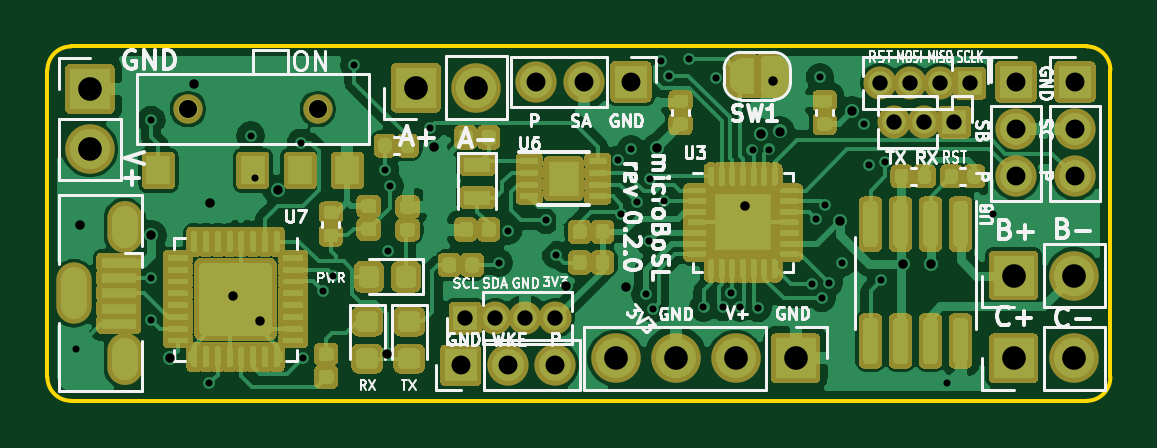
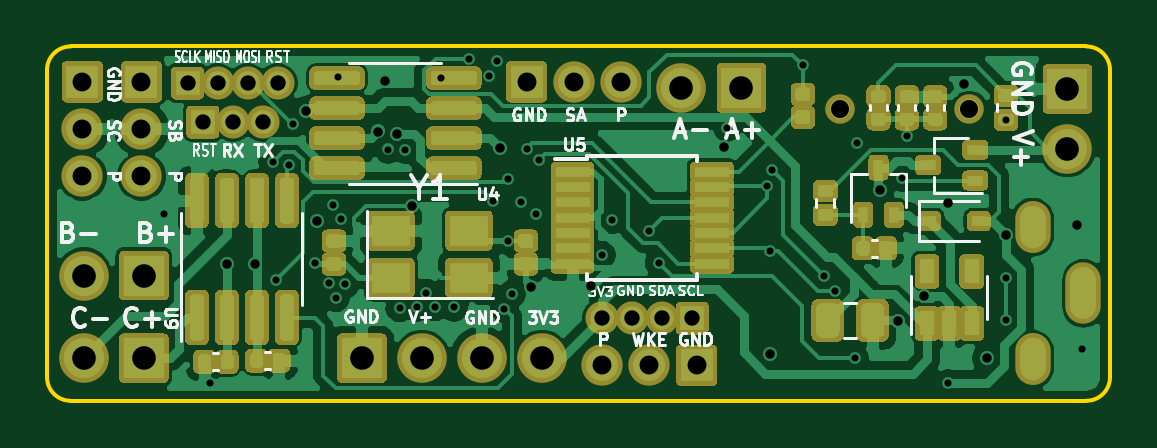
Circuit board: 8 layer files. Board 45.0 x 15.0 mm.
- bottom_copper: microBoSL-B_Cu.gbl (108758 bytes)
- bottom_mask: microBoSL-B_Mask.gbs (30230 bytes)
- bottom_silk: microBoSL-B_SilkS.gbo (28291 bytes)
- outline: microBoSL-Edge_Cuts.gm1 (1051 bytes)
- top_copper: microBoSL-F_Cu.gtl (153282 bytes)
- top_mask: microBoSL-F_Mask.gts (66356 bytes)
- top_silk: microBoSL-F_SilkS.gto (42318 bytes)
- drill: microBoSL.drl (2229 bytes)

=== bottom_copper: microBoSL-B_Cu.gbl (108758 bytes, source omitted) ===
=== bottom_mask: microBoSL-B_Mask.gbs (30230 bytes, source omitted) ===
=== bottom_silk: microBoSL-B_SilkS.gbo (28291 bytes, source omitted) ===
=== outline: microBoSL-Edge_Cuts.gm1 ===
G04 #@! TF.GenerationSoftware,KiCad,Pcbnew,(5.1.9)-1*
G04 #@! TF.CreationDate,2021-06-25T11:42:06+10:00*
G04 #@! TF.ProjectId,microBoSL,6d696372-6f42-46f5-934c-2e6b69636164,0.2.3*
G04 #@! TF.SameCoordinates,Original*
G04 #@! TF.FileFunction,Profile,NP*
%FSLAX46Y46*%
G04 Gerber Fmt 4.6, Leading zero omitted, Abs format (unit mm)*
G04 Created by KiCad (PCBNEW (5.1.9)-1) date 2021-06-25 11:42:06*
%MOMM*%
%LPD*%
G01*
G04 APERTURE LIST*
G04 #@! TA.AperFunction,Profile*
%ADD10C,0.150000*%
G04 #@! TD*
G04 APERTURE END LIST*
D10*
X145000000Y-116000000D02*
G75*
G02*
X144000000Y-117000000I-1000000J0D01*
G01*
X101000000Y-117000000D02*
G75*
G02*
X100000000Y-116000000I0J1000000D01*
G01*
X100000000Y-103000000D02*
G75*
G02*
X101000000Y-102000000I1000000J0D01*
G01*
X144000000Y-102000000D02*
G75*
G02*
X145000000Y-103000000I0J-1000000D01*
G01*
X144000000Y-102000000D02*
X101000000Y-102000000D01*
X145000000Y-116000000D02*
X145000000Y-103000000D01*
X101000000Y-117000000D02*
X144000000Y-117000000D01*
X100000000Y-103000000D02*
X100000000Y-116000000D01*
M02*

=== top_copper: microBoSL-F_Cu.gtl (153282 bytes, source omitted) ===
=== top_mask: microBoSL-F_Mask.gts (66356 bytes, source omitted) ===
=== top_silk: microBoSL-F_SilkS.gto (42318 bytes, source omitted) ===
=== drill: microBoSL.drl ===
M48
; DRILL file {KiCad (5.1.9)-1} date 06/25/21 11:42:09
; FORMAT={-:-/ absolute / inch / decimal}
; #@! TF.CreationDate,2021-06-25T11:42:09+10:00
; #@! TF.GenerationSoftware,Kicad,Pcbnew,(5.1.9)-1
FMAT,2
INCH
T1C0.0118
T2C0.0157
T3C0.0197
T4C0.0256
T5C0.0315
T6C0.0394
T7C0.0300
%
G90
G05
T1
X3.9843Y-4.5197
X4.1102Y-4.1382
X4.1102Y-4.4016
X4.1102Y-4.4724
X4.2067Y-4.5768
X4.2756Y-4.1644
X4.2835Y-4.2343
X4.3593Y-4.1762
X4.3622Y-4.5354
X4.3957Y-4.4232
X4.4134Y-4.3976
X4.4488Y-4.0472
X4.4998Y-4.2217
X4.5039Y-4.3563
X4.5079Y-4.248
X4.5748Y-4.1516
X4.689Y-4.376
X4.7047Y-4.3228
X4.7677Y-4.3051
X4.7844Y-4.3632
X4.8885Y-4.2049
X4.8937Y-4.2953
X4.9094Y-4.187
X4.9193Y-4.2744
X4.9341Y-4.4281
X4.94Y-4.3403
X4.9409Y-4.2362
X4.9468Y-4.4526
X4.9591Y-4.0394
X4.9646Y-4.2736
X4.9722Y-4.0642
X5.0057Y-4.0364
X5.0305Y-4.4508
X5.0512Y-4.0687
X5.0625Y-4.4501
X5.0764Y-4.4263
X5.0916Y-4.4508
X5.1122Y-4.1875
X5.1211Y-4.4518
X5.1399Y-4.1875
X5.2116Y-4.4124
X5.2181Y-4.3032
X5.2244Y-4.0669
X5.2273Y-4.4351
X5.2323Y-4.2795
X5.2391Y-4.4098
X5.2618Y-4.3764
X5.2984Y-4.1449
X5.3057Y-4.2138
X5.3268Y-4.4055
X5.3327Y-4.2083
X5.437Y-4.5768
X5.5138Y-4.2953
T2
X3.9921Y-4.313
X4.1102Y-4.3307
X4.1417Y-4.5354
X4.1811Y-4.0787
X4.2077Y-4.2766
X4.2471Y-4.4324
X4.2907Y-4.4727
X4.321Y-4.2549
X4.5032Y-4.5282
X4.5807Y-4.1831
X4.8015Y-4.4157
X4.9016Y-4.4173
X4.9535Y-4.185
X5.1004Y-4.2815
X5.126Y-4.1614
X5.1457Y-4.0736
X5.1575Y-4.1575
X5.2587Y-4.3063
X5.2776Y-4.124
X5.3622Y-4.378
X5.4094Y-4.378
T4
X4.6335Y-4.4685
X4.6835Y-4.4685
X4.7335Y-4.4685
X4.7835Y-4.4685
X5.3244Y-4.0768
X5.3488Y-4.1417
X5.3744Y-4.0768
X5.3988Y-4.1417
X5.4244Y-4.0768
X5.4488Y-4.1417
X5.4744Y-4.0768
T5
X4.626Y-4.5472
X4.7047Y-4.5472
X4.752Y-4.0748
X4.7835Y-4.5472
X4.8307Y-4.0748
X4.9094Y-4.0748
X5.5512Y-4.0748
X5.5512Y-4.1535
X5.5512Y-4.2323
X5.6496Y-4.0748
X5.6496Y-4.1535
X5.6496Y-4.2323
T6
X4.0079Y-4.0866
X4.0079Y-4.1866
X4.5512Y-4.0846
X4.6512Y-4.0846
X4.8839Y-4.5354
X4.9839Y-4.5354
X5.0839Y-4.5354
X5.1839Y-4.5354
X5.5472Y-4.3976
X5.5472Y-4.5354
X5.6472Y-4.3976
X5.6472Y-4.5354
T7
X4.1713Y-4.1201
X4.3878Y-4.1201
T3
G00X3.9813Y-4.4055
M15
G01X3.9813Y-4.4488
M16
G05
G00X4.0659Y-4.3031
M15
G01X4.0659Y-4.3307
M16
G05
G00X4.0659Y-4.5236
M15
G01X4.0659Y-4.5512
M16
G05
T0
M30
